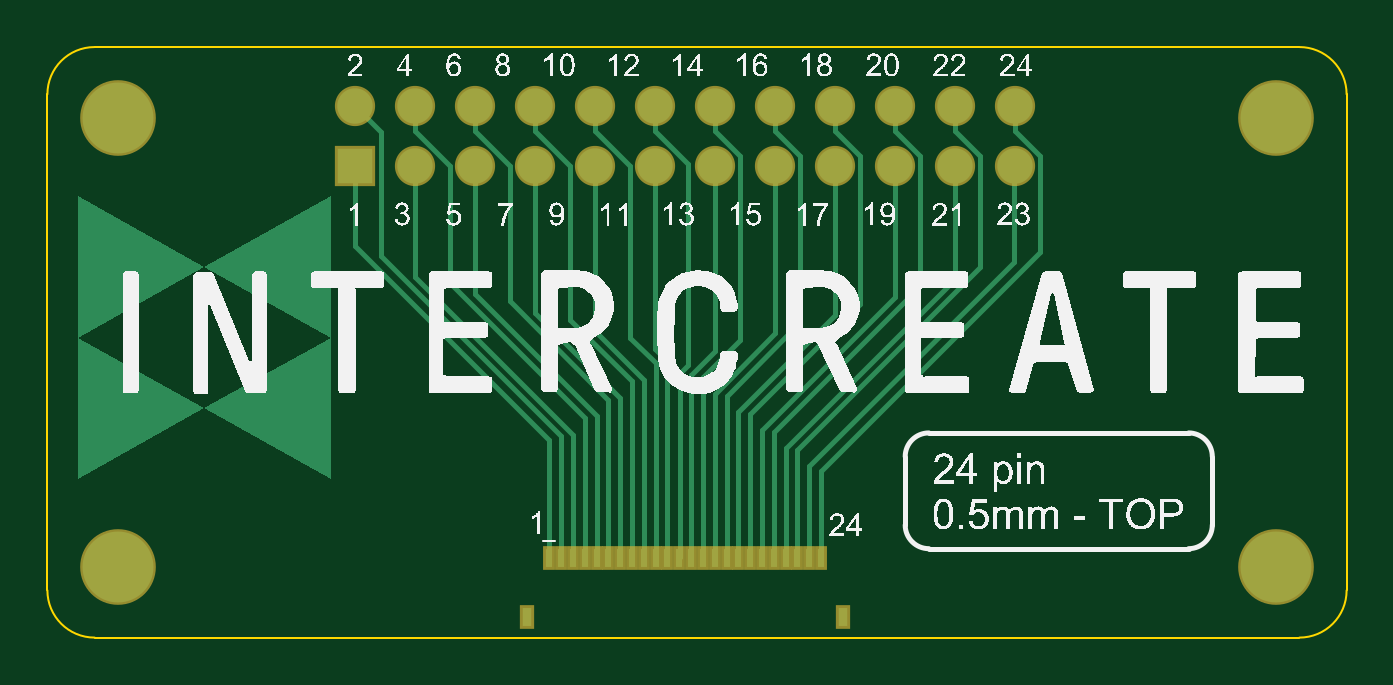
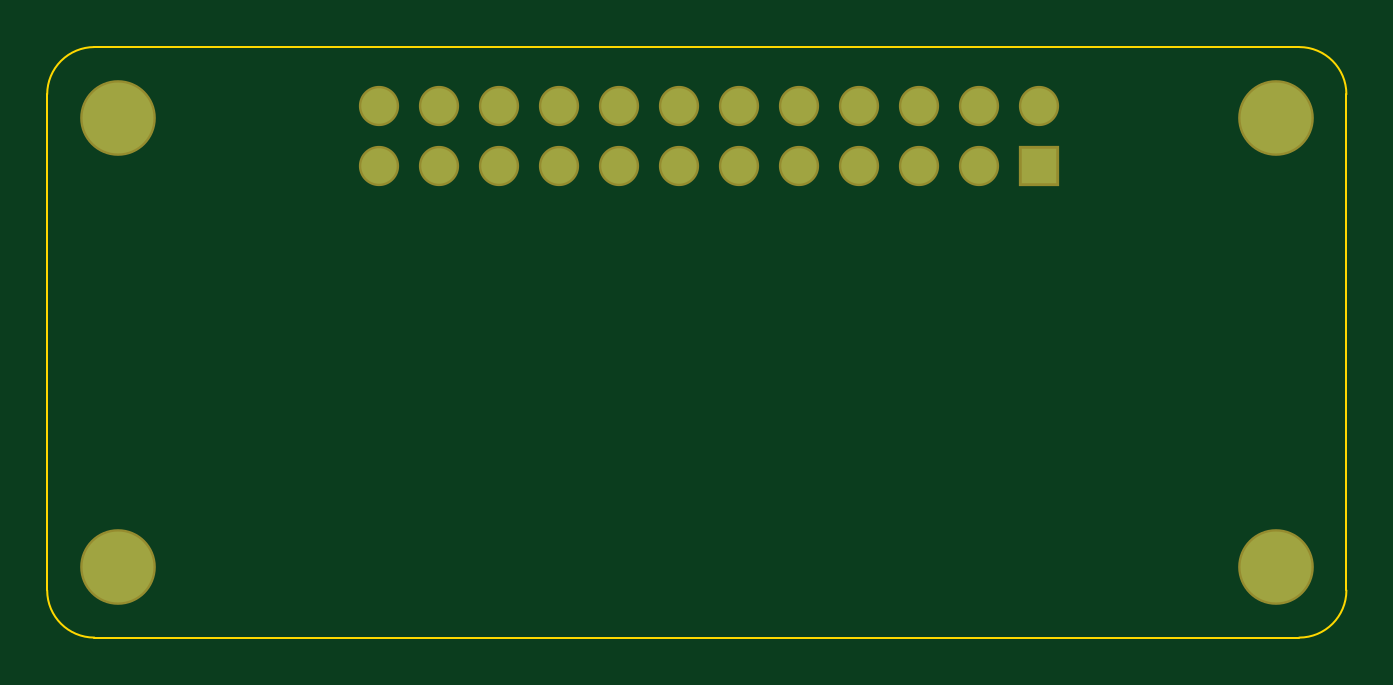
Circuit board: 9 layer files. Board 55.0 x 25.0 mm.
- bottom_copper: Breakout_24pin.GBL (880 bytes)
- bottom_silk: Breakout_24pin.GBO (268 bytes)
- paste: Breakout_24pin.GBP (266 bytes)
- bottom_mask: Breakout_24pin.GBS (852 bytes)
- outline: Breakout_24pin.GM1 (617 bytes)
- top_copper: Breakout_24pin.GTL (5881 bytes)
- top_silk: Breakout_24pin.GTO (212069 bytes)
- paste: Breakout_24pin.GTP (781 bytes)
- top_mask: Breakout_24pin.GTS (1362 bytes)

=== bottom_copper: Breakout_24pin.GBL ===
G04*
G04 #@! TF.GenerationSoftware,Altium Limited,Altium Designer,23.5.1 (21)*
G04*
G04 Layer_Physical_Order=2*
G04 Layer_Color=16711680*
%FSLAX44Y44*%
%MOMM*%
G71*
G04*
G04 #@! TF.SameCoordinates,069C7127-DF97-4496-8B9F-1D4714C6CE67*
G04*
G04*
G04 #@! TF.FilePolarity,Positive*
G04*
G01*
G75*
%ADD20C,1.5000*%
%ADD21R,1.5000X1.5000*%
%ADD22C,3.0000*%
D20*
X409700Y224841D02*
D03*
Y199441D02*
D03*
X384300Y224841D02*
D03*
Y199441D02*
D03*
X358900Y224841D02*
D03*
X333500D02*
D03*
X308100D02*
D03*
X282700D02*
D03*
X257300D02*
D03*
X231900D02*
D03*
X206500D02*
D03*
X181100D02*
D03*
X155700D02*
D03*
X130300D02*
D03*
X358900Y199441D02*
D03*
X333500D02*
D03*
X308100D02*
D03*
X282700D02*
D03*
X257300D02*
D03*
X231900D02*
D03*
X206500D02*
D03*
X181100D02*
D03*
X155700D02*
D03*
D21*
X130300D02*
D03*
D22*
X520000Y30000D02*
D03*
Y220000D02*
D03*
X30000D02*
D03*
Y30000D02*
D03*
M02*

=== bottom_silk: Breakout_24pin.GBO ===
G04*
G04 #@! TF.GenerationSoftware,Altium Limited,Altium Designer,23.5.1 (21)*
G04*
G04 Layer_Color=32896*
%FSLAX44Y44*%
%MOMM*%
G71*
G04*
G04 #@! TF.SameCoordinates,069C7127-DF97-4496-8B9F-1D4714C6CE67*
G04*
G04*
G04 #@! TF.FilePolarity,Positive*
G04*
G01*
G75*
M02*

=== paste: Breakout_24pin.GBP ===
G04*
G04 #@! TF.GenerationSoftware,Altium Limited,Altium Designer,23.5.1 (21)*
G04*
G04 Layer_Color=128*
%FSLAX44Y44*%
%MOMM*%
G71*
G04*
G04 #@! TF.SameCoordinates,069C7127-DF97-4496-8B9F-1D4714C6CE67*
G04*
G04*
G04 #@! TF.FilePolarity,Positive*
G04*
G01*
G75*
M02*

=== bottom_mask: Breakout_24pin.GBS ===
G04*
G04 #@! TF.GenerationSoftware,Altium Limited,Altium Designer,23.5.1 (21)*
G04*
G04 Layer_Color=16711935*
%FSLAX44Y44*%
%MOMM*%
G71*
G04*
G04 #@! TF.SameCoordinates,069C7127-DF97-4496-8B9F-1D4714C6CE67*
G04*
G04*
G04 #@! TF.FilePolarity,Negative*
G04*
G01*
G75*
%ADD16C,1.7032*%
%ADD17R,1.7032X1.7032*%
%ADD18C,3.2032*%
D16*
X409700Y224841D02*
D03*
Y199441D02*
D03*
X384300Y224841D02*
D03*
Y199441D02*
D03*
X358900Y224841D02*
D03*
X333500D02*
D03*
X308100D02*
D03*
X282700D02*
D03*
X257300D02*
D03*
X231900D02*
D03*
X206500D02*
D03*
X181100D02*
D03*
X155700D02*
D03*
X130300D02*
D03*
X358900Y199441D02*
D03*
X333500D02*
D03*
X308100D02*
D03*
X282700D02*
D03*
X257300D02*
D03*
X231900D02*
D03*
X206500D02*
D03*
X181100D02*
D03*
X155700D02*
D03*
D17*
X130300D02*
D03*
D18*
X520000Y30000D02*
D03*
Y220000D02*
D03*
X30000D02*
D03*
Y30000D02*
D03*
M02*

=== outline: Breakout_24pin.GM1 ===
G04*
G04 #@! TF.GenerationSoftware,Altium Limited,Altium Designer,23.5.1 (21)*
G04*
G04 Layer_Color=16711935*
%FSLAX44Y44*%
%MOMM*%
G71*
G04*
G04 #@! TF.SameCoordinates,069C7127-DF97-4496-8B9F-1D4714C6CE67*
G04*
G04*
G04 #@! TF.FilePolarity,Positive*
G04*
G01*
G75*
%ADD11C,0.1000*%
D11*
X530000Y0D02*
G03*
X550000Y20000I0J20000D01*
G01*
X-0D02*
G03*
X20000Y0I20000J0D01*
G01*
X20000Y250000D02*
G03*
X0Y230000I0J-20000D01*
G01*
X550000D02*
G03*
X530000Y250000I-20000J0D01*
G01*
X270000D02*
X275000D01*
X20000Y0D02*
X530000D01*
X550000Y20000D02*
Y230000D01*
X0Y20000D02*
Y230000D01*
X20000Y250000D02*
X530000D01*
M02*

=== top_copper: Breakout_24pin.GTL ===
G04*
G04 #@! TF.GenerationSoftware,Altium Limited,Altium Designer,23.5.1 (21)*
G04*
G04 Layer_Physical_Order=1*
G04 Layer_Color=255*
%FSLAX44Y44*%
%MOMM*%
G71*
G04*
G04 #@! TF.SameCoordinates,069C7127-DF97-4496-8B9F-1D4714C6CE67*
G04*
G04*
G04 #@! TF.FilePolarity,Positive*
G04*
G01*
G75*
%ADD12R,0.4000X0.8000*%
%ADD13R,0.3000X0.8000*%
%ADD19C,0.2040*%
%ADD20C,1.5000*%
%ADD21R,1.5000X1.5000*%
%ADD22C,3.0000*%
G36*
X119933Y186877D02*
Y186765D01*
Y186543D01*
Y186321D01*
Y185932D01*
Y185543D01*
Y184988D01*
Y184377D01*
Y183655D01*
Y182821D01*
Y181821D01*
Y180766D01*
Y179544D01*
Y178211D01*
Y176655D01*
Y175044D01*
Y173211D01*
Y171211D01*
Y169045D01*
Y166712D01*
Y164157D01*
Y161435D01*
Y158490D01*
Y155380D01*
Y153713D01*
Y152047D01*
Y150269D01*
Y148436D01*
Y146603D01*
Y144659D01*
Y142659D01*
Y140604D01*
X119933Y138493D01*
Y136326D01*
Y134104D01*
Y131771D01*
Y129438D01*
Y126994D01*
Y67000D01*
X66467Y96997D01*
X119933Y126994D01*
X66467Y156991D01*
X119933Y186988D01*
Y186877D01*
D02*
G37*
G36*
X66467Y156991D02*
X13000Y126994D01*
X66467Y96997D01*
X13000Y67000D01*
Y126994D01*
Y129438D01*
Y131771D01*
Y134104D01*
Y136326D01*
Y138493D01*
X13000Y140604D01*
Y142659D01*
Y144659D01*
Y146603D01*
Y148436D01*
Y150269D01*
Y152047D01*
Y153713D01*
Y155380D01*
Y158490D01*
Y161435D01*
Y164157D01*
Y166712D01*
Y169045D01*
Y171211D01*
Y173211D01*
Y175044D01*
Y176655D01*
Y178211D01*
Y179544D01*
Y180766D01*
Y181821D01*
Y182821D01*
Y183655D01*
Y184377D01*
Y184988D01*
Y185543D01*
Y185932D01*
Y186321D01*
Y186543D01*
Y186765D01*
Y186877D01*
Y186988D01*
X66467Y156991D01*
D02*
G37*
D12*
X203000Y8641D02*
D03*
X337000D02*
D03*
D13*
X227500Y33641D02*
D03*
X222500D02*
D03*
X217500D02*
D03*
X212500D02*
D03*
X232500D02*
D03*
X237500D02*
D03*
X242500D02*
D03*
X247500D02*
D03*
X252500D02*
D03*
X257500D02*
D03*
X262500D02*
D03*
X267500D02*
D03*
X272500D02*
D03*
X277500D02*
D03*
X282500D02*
D03*
X287500D02*
D03*
X292500D02*
D03*
X297500D02*
D03*
X302500D02*
D03*
X307500D02*
D03*
X312500D02*
D03*
X317500D02*
D03*
X327500D02*
D03*
X322500D02*
D03*
D19*
X267500D02*
X267940Y34081D01*
Y112167D01*
X257394Y214280D02*
X271000Y200675D01*
Y115227D02*
Y200675D01*
X267940Y112167D02*
X271000Y115227D01*
X130300Y165841D02*
Y199441D01*
Y165841D02*
X212500Y83641D01*
Y33641D02*
Y83641D01*
X327500Y70641D02*
X420260Y163401D01*
Y203815D01*
X327500Y33641D02*
Y70641D01*
X409794Y214280D02*
X420260Y203815D01*
X409794Y214280D02*
Y224746D01*
X409700Y224841D02*
X409794Y224746D01*
X322500Y72457D02*
X409007Y158964D01*
Y198747D01*
X322500Y33641D02*
Y72457D01*
X409007Y198747D02*
X409700Y199441D01*
X317500Y33641D02*
Y79387D01*
X394860Y156747D01*
X384394Y214280D02*
X394860Y203815D01*
X384394Y214280D02*
Y224746D01*
X384300Y224841D02*
X384394Y224746D01*
X394860Y156747D02*
Y203815D01*
X384300Y151957D02*
Y199441D01*
X312500Y80157D02*
X384300Y151957D01*
X312500Y33641D02*
Y80157D01*
X307500Y87087D02*
X369460Y149047D01*
Y203815D01*
X302500Y87857D02*
X358900Y144257D01*
Y199441D01*
X307500Y33641D02*
Y87087D01*
X302500Y33641D02*
Y87857D01*
X358994Y214280D02*
X369460Y203815D01*
X358900Y224841D02*
X358994Y224746D01*
Y214280D02*
Y224746D01*
X297500Y33641D02*
Y94787D01*
X344060Y141347D01*
Y203815D01*
X333594Y214280D02*
X344060Y203815D01*
X333594Y214280D02*
Y224746D01*
X333500Y224841D02*
X333594Y224746D01*
X333500Y136557D02*
Y199441D01*
X292500Y95557D02*
X333500Y136557D01*
X292500Y33641D02*
Y95557D01*
X287500Y33641D02*
Y102487D01*
X318660Y133647D01*
X308194Y214280D02*
X318660Y203815D01*
X308194Y214280D02*
Y224746D01*
X308100Y224841D02*
X308194Y224746D01*
X318660Y133647D02*
Y203815D01*
X308100Y128857D02*
Y199441D01*
X282500Y103257D02*
X308100Y128857D01*
X282500Y33641D02*
Y103257D01*
X282794Y214280D02*
X293260Y203815D01*
X282794Y214280D02*
Y224746D01*
X277500Y110187D02*
X293260Y125947D01*
X282700Y224841D02*
X282794Y224746D01*
X293260Y125947D02*
Y203815D01*
X277500Y33641D02*
Y110187D01*
X272500Y33641D02*
Y110957D01*
X282700Y121157D01*
Y199441D01*
X257300Y122147D02*
X262500Y116947D01*
X257300Y122147D02*
Y199441D01*
Y224841D02*
X257394Y224746D01*
Y214280D02*
Y224746D01*
X262500Y33641D02*
Y116947D01*
X257500Y33641D02*
Y116177D01*
X231994Y214280D02*
X246740Y199535D01*
Y126937D02*
Y199535D01*
X231994Y214280D02*
Y224746D01*
X246740Y126937D02*
X257500Y116177D01*
X231900Y224841D02*
X231994Y224746D01*
X231900Y129847D02*
Y199441D01*
Y129847D02*
X252500Y109247D01*
Y33641D02*
Y109247D01*
X247500Y33641D02*
Y108477D01*
X221340Y134637D02*
X247500Y108477D01*
X221340Y134637D02*
Y199535D01*
X206594Y214280D02*
X221340Y199535D01*
X206594Y214280D02*
Y224746D01*
X206500Y224841D02*
X206594Y224746D01*
X206500Y137547D02*
Y199441D01*
Y137547D02*
X242500Y101547D01*
Y33641D02*
Y101547D01*
X195940Y142337D02*
Y199535D01*
X181194Y214280D02*
X195940Y199535D01*
Y142337D02*
X237500Y100777D01*
X181194Y214280D02*
Y224746D01*
X237500Y33641D02*
Y100777D01*
X181100Y224841D02*
X181194Y224746D01*
X181100Y145247D02*
Y199441D01*
Y145247D02*
X232500Y93847D01*
Y33641D02*
Y93847D01*
X170540Y150037D02*
X227500Y93077D01*
X170540Y150037D02*
Y199535D01*
X155794Y214280D02*
X170540Y199535D01*
X155700Y224841D02*
X155794Y224746D01*
X130300Y224841D02*
X141060Y214081D01*
X155794Y214280D02*
Y224746D01*
X217500Y33641D02*
Y85157D01*
X227500Y33641D02*
Y93077D01*
X141060Y161597D02*
X217500Y85157D01*
X141060Y161597D02*
Y214081D01*
X155700Y152727D02*
Y199441D01*
Y152727D02*
X222500Y85927D01*
Y33641D02*
Y85927D01*
D20*
X409700Y224841D02*
D03*
Y199441D02*
D03*
X384300Y224841D02*
D03*
Y199441D02*
D03*
X358900Y224841D02*
D03*
X333500D02*
D03*
X308100D02*
D03*
X282700D02*
D03*
X257300D02*
D03*
X231900D02*
D03*
X206500D02*
D03*
X181100D02*
D03*
X155700D02*
D03*
X130300D02*
D03*
X358900Y199441D02*
D03*
X333500D02*
D03*
X308100D02*
D03*
X282700D02*
D03*
X257300D02*
D03*
X231900D02*
D03*
X206500D02*
D03*
X181100D02*
D03*
X155700D02*
D03*
D21*
X130300D02*
D03*
D22*
X520000Y30000D02*
D03*
Y220000D02*
D03*
X30000D02*
D03*
Y30000D02*
D03*
M02*

=== top_silk: Breakout_24pin.GTO (212069 bytes, source omitted) ===
=== paste: Breakout_24pin.GTP ===
G04*
G04 #@! TF.GenerationSoftware,Altium Limited,Altium Designer,23.5.1 (21)*
G04*
G04 Layer_Color=8421504*
%FSLAX44Y44*%
%MOMM*%
G71*
G04*
G04 #@! TF.SameCoordinates,069C7127-DF97-4496-8B9F-1D4714C6CE67*
G04*
G04*
G04 #@! TF.FilePolarity,Positive*
G04*
G01*
G75*
%ADD12R,0.4000X0.8000*%
%ADD13R,0.3000X0.8000*%
D12*
X203000Y8641D02*
D03*
X337000D02*
D03*
D13*
X227500Y33641D02*
D03*
X222500D02*
D03*
X217500D02*
D03*
X212500D02*
D03*
X232500D02*
D03*
X237500D02*
D03*
X242500D02*
D03*
X247500D02*
D03*
X252500D02*
D03*
X257500D02*
D03*
X262500D02*
D03*
X267500D02*
D03*
X272500D02*
D03*
X277500D02*
D03*
X282500D02*
D03*
X287500D02*
D03*
X292500D02*
D03*
X297500D02*
D03*
X302500D02*
D03*
X307500D02*
D03*
X312500D02*
D03*
X317500D02*
D03*
X327500D02*
D03*
X322500D02*
D03*
M02*

=== top_mask: Breakout_24pin.GTS ===
G04*
G04 #@! TF.GenerationSoftware,Altium Limited,Altium Designer,23.5.1 (21)*
G04*
G04 Layer_Color=8388736*
%FSLAX44Y44*%
%MOMM*%
G71*
G04*
G04 #@! TF.SameCoordinates,069C7127-DF97-4496-8B9F-1D4714C6CE67*
G04*
G04*
G04 #@! TF.FilePolarity,Negative*
G04*
G01*
G75*
%ADD14R,0.6032X1.0032*%
%ADD15R,0.5032X1.0032*%
%ADD16C,1.7032*%
%ADD17R,1.7032X1.7032*%
%ADD18C,3.2032*%
D14*
X203000Y8641D02*
D03*
X337000D02*
D03*
D15*
X227500Y33641D02*
D03*
X222500D02*
D03*
X217500D02*
D03*
X212500D02*
D03*
X232500D02*
D03*
X237500D02*
D03*
X242500D02*
D03*
X247500D02*
D03*
X252500D02*
D03*
X257500D02*
D03*
X262500D02*
D03*
X267500D02*
D03*
X272500D02*
D03*
X277500D02*
D03*
X282500D02*
D03*
X287500D02*
D03*
X292500D02*
D03*
X297500D02*
D03*
X302500D02*
D03*
X307500D02*
D03*
X312500D02*
D03*
X317500D02*
D03*
X327500D02*
D03*
X322500D02*
D03*
D16*
X409700Y224841D02*
D03*
Y199441D02*
D03*
X384300Y224841D02*
D03*
Y199441D02*
D03*
X358900Y224841D02*
D03*
X333500D02*
D03*
X308100D02*
D03*
X282700D02*
D03*
X257300D02*
D03*
X231900D02*
D03*
X206500D02*
D03*
X181100D02*
D03*
X155700D02*
D03*
X130300D02*
D03*
X358900Y199441D02*
D03*
X333500D02*
D03*
X308100D02*
D03*
X282700D02*
D03*
X257300D02*
D03*
X231900D02*
D03*
X206500D02*
D03*
X181100D02*
D03*
X155700D02*
D03*
D17*
X130300D02*
D03*
D18*
X520000Y30000D02*
D03*
Y220000D02*
D03*
X30000D02*
D03*
Y30000D02*
D03*
M02*

